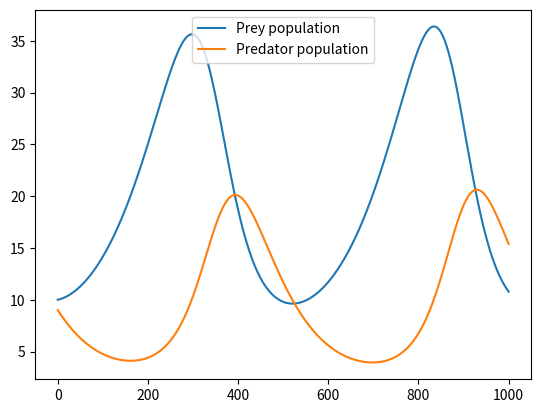

Source code (Python):
import numpy as np
import matplotlib.pyplot as plt

# Parameters
alpha = 1.0
beta = 0.1
delta = 0.075
gamma = 1.5

# Initial conditions
x0 = 10  # initial prey population
y0 = 9  # initial predator population

# Time step (dt) and number of steps
dt = 0.01
num_steps = 1000

# Arrays to store x and y values
x = np.zeros(num_steps + 1)
y = np.zeros(num_steps + 1)
x[0] = x0
y[0] = y0

# Euler method
for i in range(num_steps):
    dx = (alpha * x[i] - beta * x[i] * y[i]) * dt
    dy = (delta * x[i] * y[i] - gamma * y[i]) * dt
    x[i + 1] = x[i] + dx
    y[i + 1] = y[i] + dy

# Plot the populations over time
plt.plot(x, label="Prey population")
plt.plot(y, label="Predator population")
plt.legend()
plt.show()
